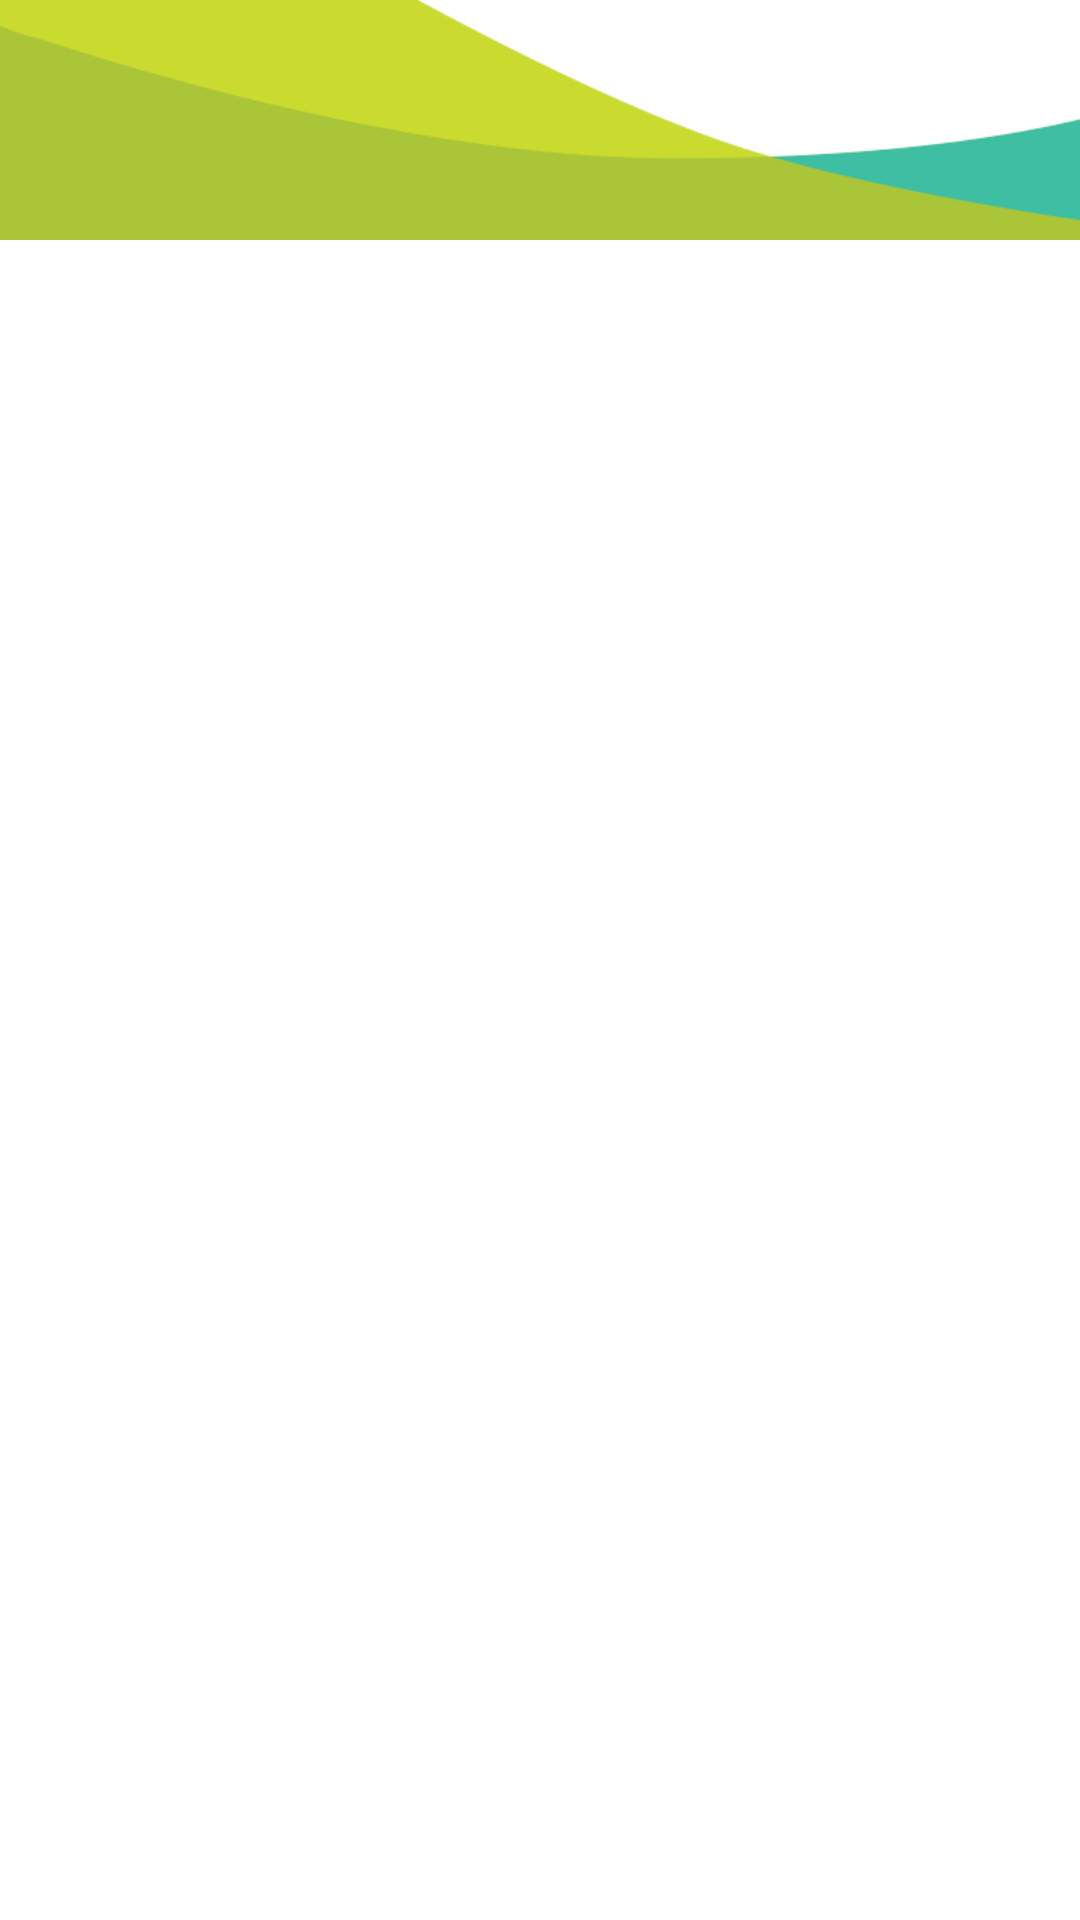

Reconstruct the res/layout file that produces this screen, plus the resources it refers to.
<!-- AndroidManifest.xml: application theme AppTheme -->
<!-- res/layout/aisapp_fragment_menu_support.xml -->
<?xml version="1.0" encoding="utf-8"?>
<LinearLayout xmlns:android="http://schemas.android.com/apk/res/android"
    android:layout_width="match_parent"
    android:layout_height="match_parent"
    android:background="@color/white"
    android:orientation="vertical">


    <ImageView
        android:layout_width="match_parent"
        android:layout_height="80dp"
        android:scaleType="centerCrop"
        android:src="@drawable/aisapp_bg_ais" />

    <LinearLayout
        android:layout_width="match_parent"
        android:layout_height="match_parent"
        android:orientation="vertical"
        android:padding="@dimen/default_margin_padding">


    </LinearLayout>


</LinearLayout>
<!-- resources referenced by this layout -->
<resources>
  <!-- drawable aisapp_bg_ais: jpg bitmap (drawable-xhdpi, 34462 bytes) -->
  <style name="AppTheme" parent="@style/AISDefaultTheme">
          <item name="android:dropDownListViewStyle">@style/AISSpinner.DropDownStyle</item>
      </style>
  <style name="AISSpinner.DropDownStyle" parent="Widget.AppCompat.Light.ListView.DropDown">
          <item name="android:divider">@color/divider_gray</item>
          <item name="android:dividerHeight">1dp</item>
      </style>
  <!-- not gathered from this repository: default colours our renderer supplied (Android Studio template values) -->
  <color name="white">#FFFFFFFF</color>
</resources>
